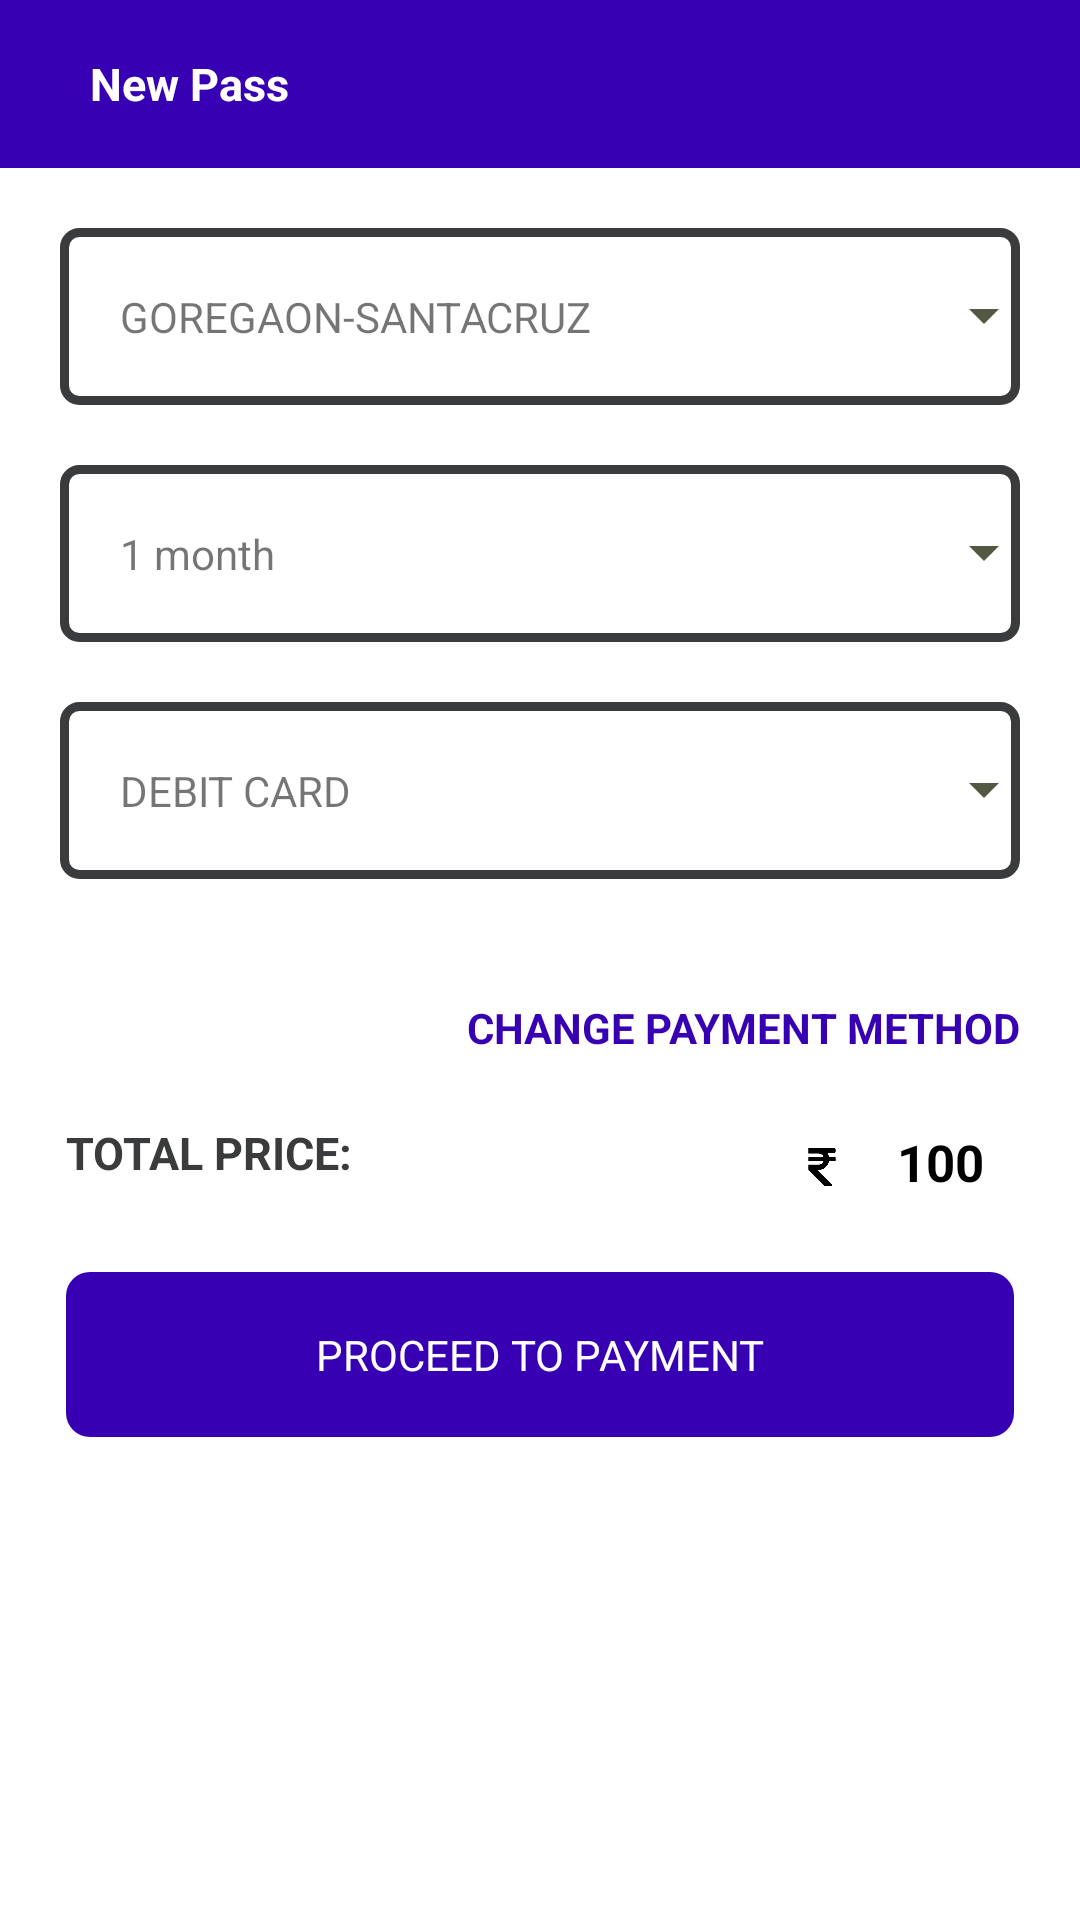

This screen was rendered from an Android layout file. Write that file and the resources it references.
<!-- AndroidManifest.xml: application theme Theme.EYatri -->
<!-- res/layout/activity_new_pass.xml -->
<?xml version="1.0" encoding="utf-8"?>
<LinearLayout
    xmlns:android="http://schemas.android.com/apk/res/android"
    xmlns:app="http://schemas.android.com/apk/res-auto"
    xmlns:tools="http://schemas.android.com/tools"
    android:layout_width="match_parent"
    android:layout_height="match_parent"
    android:orientation="vertical"
    tools:context=".New_pass">


    <androidx.appcompat.widget.Toolbar
        android:id="@+id/toolbar_sign_up_activity"
        android:layout_width="match_parent"
        android:background="@color/purple_700"
        android:layout_height="?attr/actionBarSize">

        <ImageView
            android:layout_width="wrap_content"
            android:layout_height="wrap_content"
            android:src="@drawable/arrow_back"/>

        <TextView
            android:id="@+id/home_toolbar"
            android:layout_width="match_parent"
            android:layout_height="match_parent"
            android:gravity="center_vertical"
            android:text="New Pass"
            android:layout_marginLeft="30dp"
            android:textColor="@color/white"
            android:textSize="15sp"
            android:textStyle="bold" />

    </androidx.appcompat.widget.Toolbar>



    <RelativeLayout
        android:layout_width="match_parent"
        android:layout_height="match_parent"
        android:layout_marginTop="20dp"
        android:orientation="vertical">



        <RelativeLayout
            android:id="@+id/box1"
            android:layout_width="wrap_content"
            android:layout_height="wrap_content"
            android:layout_marginStart="20dp"
            android:layout_marginEnd="20dp">

    <TextView
        android:id="@+id/location_text"
       android:layout_width="match_parent"
       android:layout_height="wrap_content"
        android:background="@drawable/custom_select_btn"
        android:padding="20dp"
        android:text="GOREGAON-SANTACRUZ" />

     <ImageView
         android:layout_width="wrap_content"
         android:layout_height="wrap_content"
         android:src="@drawable/arrow_drop_down"
         android:layout_marginTop="17dp"
         android:layout_alignRight="@+id/location_text"/>
        </RelativeLayout>





        <RelativeLayout
            android:id="@+id/box2"
            android:layout_width="wrap_content"
            android:layout_height="wrap_content"
            android:layout_marginStart="20dp"
            android:layout_marginTop="20dp"
            android:layout_below="@+id/box1"
            android:layout_marginEnd="20dp">

            <TextView
                android:id="@+id/location_text2"
                android:layout_width="match_parent"
                android:layout_height="wrap_content"
                android:background="@drawable/custom_select_btn"
                android:padding="20dp"
                android:text="1 month" />

            <ImageView

                android:layout_width="wrap_content"
                android:layout_height="wrap_content"
                android:src="@drawable/arrow_drop_down"
                android:layout_marginTop="17dp"
                android:layout_alignRight="@+id/location_text2"/>
        </RelativeLayout>


        


        <RelativeLayout
            android:id="@+id/box3"
            android:layout_width="wrap_content"
            android:layout_height="wrap_content"
            android:layout_marginStart="20dp"
            android:layout_marginTop="20dp"
            android:layout_below="@+id/box2"
            android:layout_marginEnd="20dp">

            <TextView
                android:id="@+id/location_text3"
                android:layout_width="match_parent"
                android:layout_height="wrap_content"
                android:background="@drawable/custom_select_btn"
                android:padding="20dp"
                android:text="DEBIT CARD" />

            <ImageView
                android:layout_width="wrap_content"
                android:layout_height="wrap_content"
                android:src="@drawable/arrow_drop_down"
                android:layout_marginTop="17dp"
                android:layout_alignRight="@+id/location_text3"/>
        </RelativeLayout>


        <TextView
            android:id="@+id/change_payment_txt"
            android:layout_width="wrap_content"
            android:layout_height="wrap_content"
            android:layout_below="@id/box3"
            android:layout_alignParentEnd="true"
            android:layout_marginTop="40dp"
            android:textColor="@color/purple_700"
            android:layout_marginEnd="20dp"
            android:layout_marginRight="20dp"
            android:textStyle="bold"
            android:gravity="center"
            android:text="CHANGE PAYMENT METHOD" />


        <RelativeLayout
            android:layout_width="match_parent"
            android:layout_height="wrap_content"
            android:layout_marginTop="20dp"
            android:layout_margin="22dp"
            android:layout_below="@+id/change_payment_txt">

            <TextView
                android:id="@+id/total_price"
                android:layout_width="wrap_content"
                android:layout_height="wrap_content"
                android:text="TOTAL PRICE:"

                android:textColor="@color/grey_dark"
                android:textStyle="bold"
                android:textSize="15dp"/>


   <RelativeLayout
    android:id="@+id/price_layout"
    android:layout_width="wrap_content"
    android:layout_height="wrap_content"
       android:gravity="center_vertical">

       <ImageView
           android:id="@+id/rupee_logo"
           android:layout_width="30dp"
           android:layout_height="30dp"
           android:layout_marginEnd="10dp"
           android:layout_toStartOf="@+id/rupee"
           android:src="@drawable/rupee_icon" />

       <TextView
           android:id="@+id/rupee"
           android:layout_width="wrap_content"
           android:layout_height="wrap_content"
           android:gravity="center_vertical"
           android:layout_marginTop="2dp"
           android:textStyle="bold"
           android:textColor="@color/black"
           android:textSize="17dp"
           android:layout_alignParentRight="true"
           android:layout_marginRight="10dp"
           android:text="100" />
   </RelativeLayout>

           <RelativeLayout
               android:layout_below="@+id/price_layout"
               android:layout_marginTop="20dp"
               android:layout_width="match_parent"
               android:layout_height="wrap_content">
            <TextView

                android:layout_width="match_parent"
                android:layout_height="wrap_content"
                android:padding="18dp"
                android:text="PROCEED TO PAYMENT"
                android:textColor="@color/white"
                android:gravity="center"
                android:background="@drawable/custom_payment_btn"/>

               <ImageView
                   android:layout_width="wrap_content"
                   android:layout_height="wrap_content"
                   android:src="@drawable/arrow_forward"
                   android:layout_margin="15.9dp"
                   android:layout_alignParentRight="true"/>
           </RelativeLayout>

        </RelativeLayout>





    </RelativeLayout>






</LinearLayout>
<!-- resources referenced by this layout -->
<resources>
  <color name="black">#FF000000</color>
  <color name="grey_dark">#3A3B3C</color>
  <color name="purple_700">#FF3700B3</color>
  <color name="white">#FFFFFFFF</color>
  <!-- drawable arrow_drop_down (drawable) -->
  <vector android:height="24dp" android:tint="#535842"
      android:viewportHeight="24" android:viewportWidth="24"
      android:width="24dp" xmlns:android="http://schemas.android.com/apk/res/android">
      <path android:fillColor="@android:color/white" android:pathData="M7,10l5,5 5,-5z"/>
  </vector>
  <!-- drawable custom_payment_btn (drawable) -->
  <?xml version="1.0" encoding="utf-8"?>
  <shape
      xmlns:android="http://schemas.android.com/apk/res/android"
      android:shape="rectangle">
  
      <solid
          android:color="@color/purple_700" />
  
      <corners
          android:radius="8dp"/>
  
  
  
  </shape>
  <!-- drawable custom_select_btn (drawable) -->
  <?xml version="1.0" encoding="utf-8"?>
  <shape
      xmlns:android="http://schemas.android.com/apk/res/android"
      android:shape="rectangle">
  
      <stroke
          android:color="@color/grey_dark"
          android:width="3dp"/>
      <corners
          android:radius="5dp" />
  
  </shape>
  <!-- drawable rupee_icon: png bitmap (drawable, 9603 bytes) -->
  <style name="Theme.EYatri" parent="Theme.MaterialComponents.DayNight.DarkActionBar">
          
          <item name="colorPrimary">@color/purple_500</item>
          <item name="colorPrimaryVariant">@color/purple_700</item>
          <item name="colorOnPrimary">@color/white</item>
          
          <item name="colorSecondary">@color/teal_200</item>
          <item name="colorSecondaryVariant">@color/teal_700</item>
          <item name="colorOnSecondary">@color/black</item>
          
          <item name="android:statusBarColor" tools:targetApi="l">?attr/colorPrimaryVariant</item>
          
      </style>
  <color name="purple_500">#FF6200EE</color>
  <color name="teal_200">#FF03DAC5</color>
  <color name="teal_700">#FF018786</color>
</resources>
